Run: headless pygame with SDL's dummy video driver; simulated clock (each Clock.tick advances the game by its frame time, no real sleeping); random seed 0; keys injected as events and as key.get_pressed() state; no mouse input.
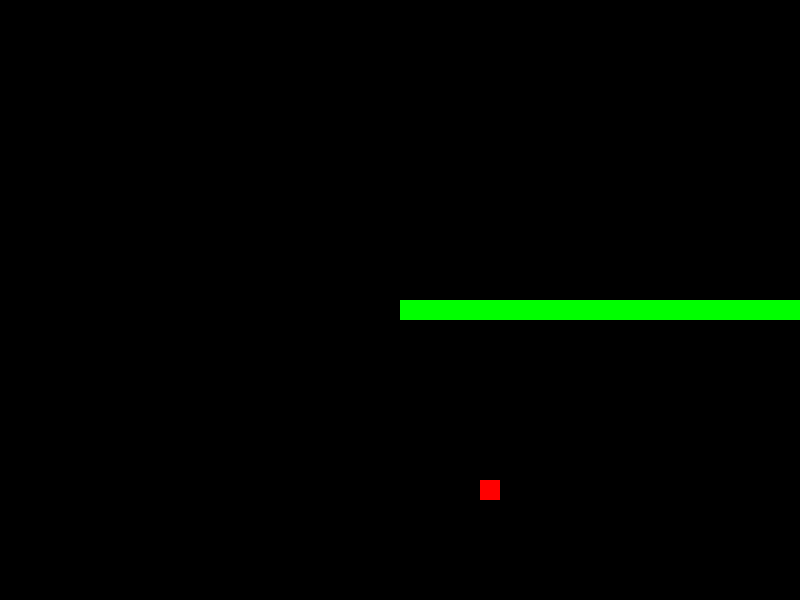
Frame 1 of 1 · flips 1–60 · no input (game ended)

The pygame program that drew these frames:

import pygame
import random

# Inicializar Pygame
pygame.init()

# Colores
BLANCO = (255, 255, 255)
NEGRO = (0, 0, 0)
ROJO = (255, 0, 0)
VERDE = (0, 255, 0)

# Configuración de la pantalla
ANCHO = 800
ALTO = 600
TAMANO_CELDA = 20

# Crear la pantalla
pantalla = pygame.display.set_mode((ANCHO, ALTO))
pygame.display.set_caption('Snake')

# Clase Snake
class Snake:
    def __init__(self):
        self.cuerpo = [(ANCHO // 2, ALTO // 2)]
        self.direccion = pygame.K_RIGHT

    def mover(self):
        x, y = self.cuerpo[0]
        if self.direccion == pygame.K_UP:
            y -= TAMANO_CELDA
        elif self.direccion == pygame.K_DOWN:
            y += TAMANO_CELDA
        elif self.direccion == pygame.K_LEFT:
            x -= TAMANO_CELDA
        elif self.direccion == pygame.K_RIGHT:
            x += TAMANO_CELDA
        self.cuerpo.insert(0, (x, y))

    def crecer(self):
        self.cuerpo.append(self.cuerpo[-1])

    def dibujar(self):
        for segmento in self.cuerpo:
            pygame.draw.rect(pantalla, VERDE, (segmento[0], segmento[1], TAMANO_CELDA, TAMANO_CELDA))

# Clase Comida
class Comida:
    def __init__(self):
        self.posicion = self.generar_posicion()

    def generar_posicion(self):
        x = random.randint(0, (ANCHO - TAMANO_CELDA) // TAMANO_CELDA) * TAMANO_CELDA
        y = random.randint(0, (ALTO - TAMANO_CELDA) // TAMANO_CELDA) * TAMANO_CELDA
        return (x, y)

    def dibujar(self):
        pygame.draw.rect(pantalla, ROJO, (self.posicion[0], self.posicion[1], TAMANO_CELDA, TAMANO_CELDA))

# Inicializar objetos
snake = Snake()
comida = Comida()

# Reloj para controlar la velocidad del juego
reloj = pygame.time.Clock()

# Bucle principal del juego
jugando = True
while jugando:
    for evento in pygame.event.get():
        if evento.type == pygame.QUIT:
            jugando = False
        elif evento.type == pygame.KEYDOWN:
            if evento.key in [pygame.K_UP, pygame.K_DOWN, pygame.K_LEFT, pygame.K_RIGHT]:
                snake.direccion = evento.key

    # Mover la serpiente
    snake.mover()

    # Comprobar colisión con la comida
    if snake.cuerpo[0] == comida.posicion:
        snake.crecer()
        comida = Comida()

    # Comprobar colisión con los bordes
    x, y = snake.cuerpo[0]
    if x < 0 or x >= ANCHO or y < 0 or y >= ALTO:
        jugando = False

    # Comprobar colisión con sí misma
    if snake.cuerpo[0] in snake.cuerpo[1:]:
        jugando = False

    # Dibujar
    pantalla.fill(NEGRO)
    snake.dibujar()
    comida.dibujar()
    pygame.display.flip()

    # Controlar la velocidad del juego
    reloj.tick(10)

# Finalizar Pygame
pygame.quit()
